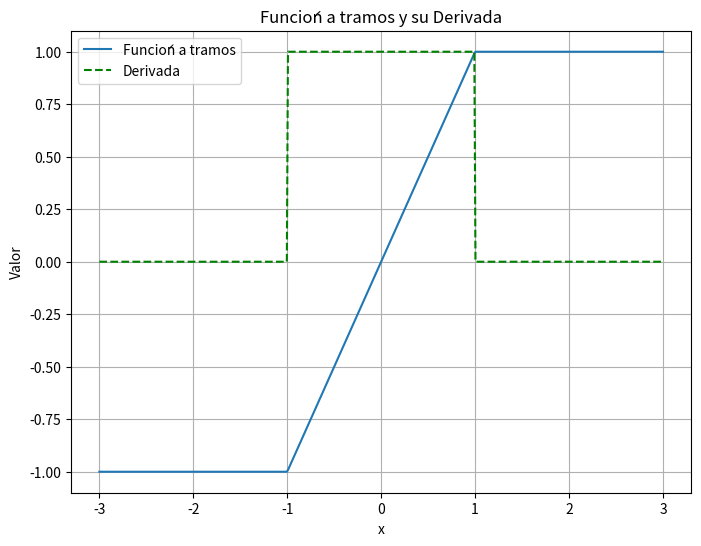

Generate this figure with matplotlib:
# Importación de bibliotecas necesarias
import numpy as np  # Biblioteca para operaciones matemáticas y manejo de arreglos numéricos
import matplotlib.pyplot as plt  # Biblioteca para la generación de gráficos

# Definición de la función que grafica una función a tramos y su derivada
def plot_piecewise_func():
    """
    Función que calcula y grafica una función a tramos y su derivada.
    """

    # Definición de la función a tramos
    def piecewise_func(x):
        return np.piecewise(x, 
                            [x < -1, (x >= -1) & (x <= 1), x > 1],  # Condiciones para cada tramo
                            [lambda x: -1, lambda x: x, lambda x: 1])  # Valores correspondientes para cada tramo

    # Derivada de la función a tramos
    def piecewise_func_deriv(x):
        return np.piecewise(x, 
                            [x < -1, (x > -1) & (x < 1), x > 1],  # Se definen los intervalos donde la derivada cambia
                            [0, 1, 0])  # La derivada es 0 fuera de (-1,1) y 1 dentro del intervalo abierto (-1,1)

    # Definir el rango de valores para x
    x = np.linspace(-3, 3, 500)  # Crea un array con 500 valores equidistantes en el rango [-3, 3]
    
    # Evaluar la función a tramos en los valores de x
    y = piecewise_func(x)
    
    # Evaluar la derivada de la función a tramos en los valores de x
    y_deriv = piecewise_func_deriv(x)

    # Crear una figura para la gráfica
    plt.figure(figsize=(8, 6))  # Define el tamaño de la figura en pulgadas (8x6)
    
    # Graficar la función a tramos
    plt.plot(x, y, label='Función a tramos')  
    
    # Graficar la derivada de la función a tramos con línea punteada y color verde
    plt.plot(x, y_deriv, label='Derivada', linestyle='--', color='green')
    
    # Etiquetas de los ejes
    plt.xlabel('x')
    plt.ylabel('Valor')
    
    # Título del gráfico
    plt.title('Función a tramos y su Derivada')
    
    # Agregar leyenda para identificar las curvas
    plt.legend()
    
    # Agregar cuadrícula para mejorar la visualización
    plt.grid(True)
    
    # Mostrar la gráfica en pantalla
    plt.show()

# Verifica si el script se ejecuta directamente
if __name__ == "__main__":
    plot_piecewise_func()  # Llama a la función para graficar la función a tramos y su derivada